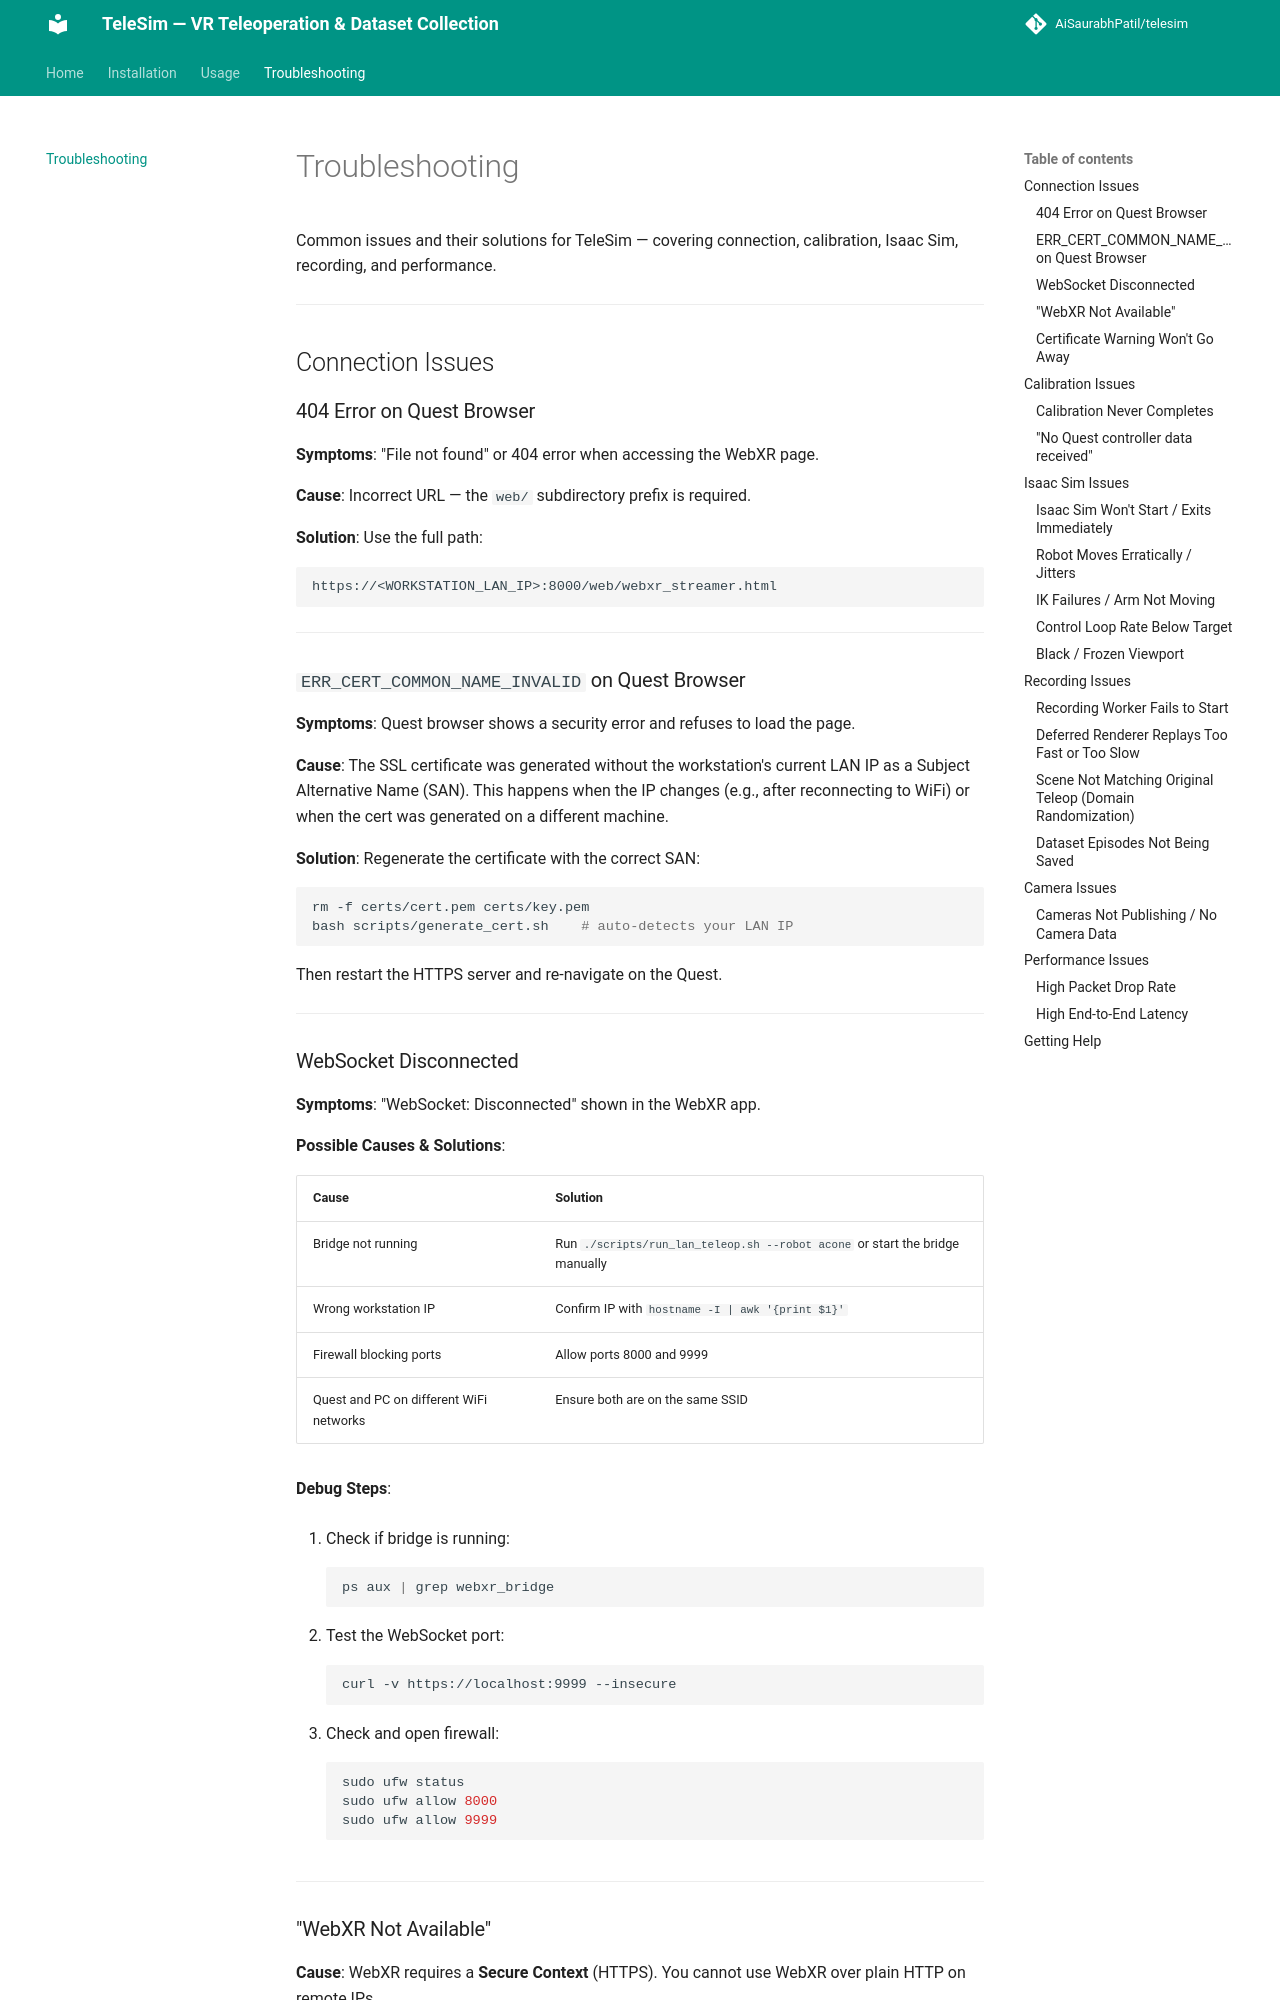

repository: AiSaurabhPatil/quest3_streamer · page: troubleshooting/index.html · generator: mkdocs

# Troubleshooting

Common issues and their solutions for TeleSim — covering connection, calibration, Isaac Sim, recording, and performance.

---

## Connection Issues

### 404 Error on Quest Browser

**Symptoms**: "File not found" or 404 error when accessing the WebXR page.

**Cause**: Incorrect URL — the `web/` subdirectory prefix is required.

**Solution**: Use the full path:
```
https://<WORKSTATION_LAN_IP>:8000/web/webxr_streamer.html
```

---

### `ERR_CERT_COMMON_NAME_INVALID` on Quest Browser

**Symptoms**: Quest browser shows a security error and refuses to load the page.

**Cause**: The SSL certificate was generated without the workstation's current LAN IP as a Subject
Alternative Name (SAN). This happens when the IP changes (e.g., after reconnecting to WiFi) or
when the cert was generated on a different machine.

**Solution**: Regenerate the certificate with the correct SAN:

```bash
rm -f certs/cert.pem certs/key.pem
bash scripts/generate_cert.sh    # auto-detects your LAN IP
```

Then restart the HTTPS server and re-navigate on the Quest.

---

### WebSocket Disconnected

**Symptoms**: "WebSocket: Disconnected" shown in the WebXR app.

**Possible Causes & Solutions**:

| Cause | Solution |
|-------|----------|
| Bridge not running | Run `./scripts/run_lan_teleop.sh --robot acone` or start the bridge manually |
| Wrong workstation IP | Confirm IP with `hostname -I | awk '{print $1}'` |
| Firewall blocking ports | Allow ports 8000 and 9999 |
| Quest and PC on different WiFi networks | Ensure both are on the same SSID |

**Debug Steps**:

1. Check if bridge is running:
   ```bash
   ps aux | grep webxr_bridge
   ```

2. Test the WebSocket port:
   ```bash
   curl -v https://localhost:9999 --insecure
   ```

3. Check and open firewall:
   ```bash
   sudo ufw status
   sudo ufw allow 8000
   sudo ufw allow 9999
   ```

---

### "WebXR Not Available"

**Cause**: WebXR requires a **Secure Context** (HTTPS). You cannot use WebXR over plain HTTP
on remote IPs.

**Solution**:
- Always use `https://` URLs
- Generate certificates: `bash scripts/generate_cert.sh`
- Accept the certificate warning in the Quest browser (click Advanced → Proceed)

---
